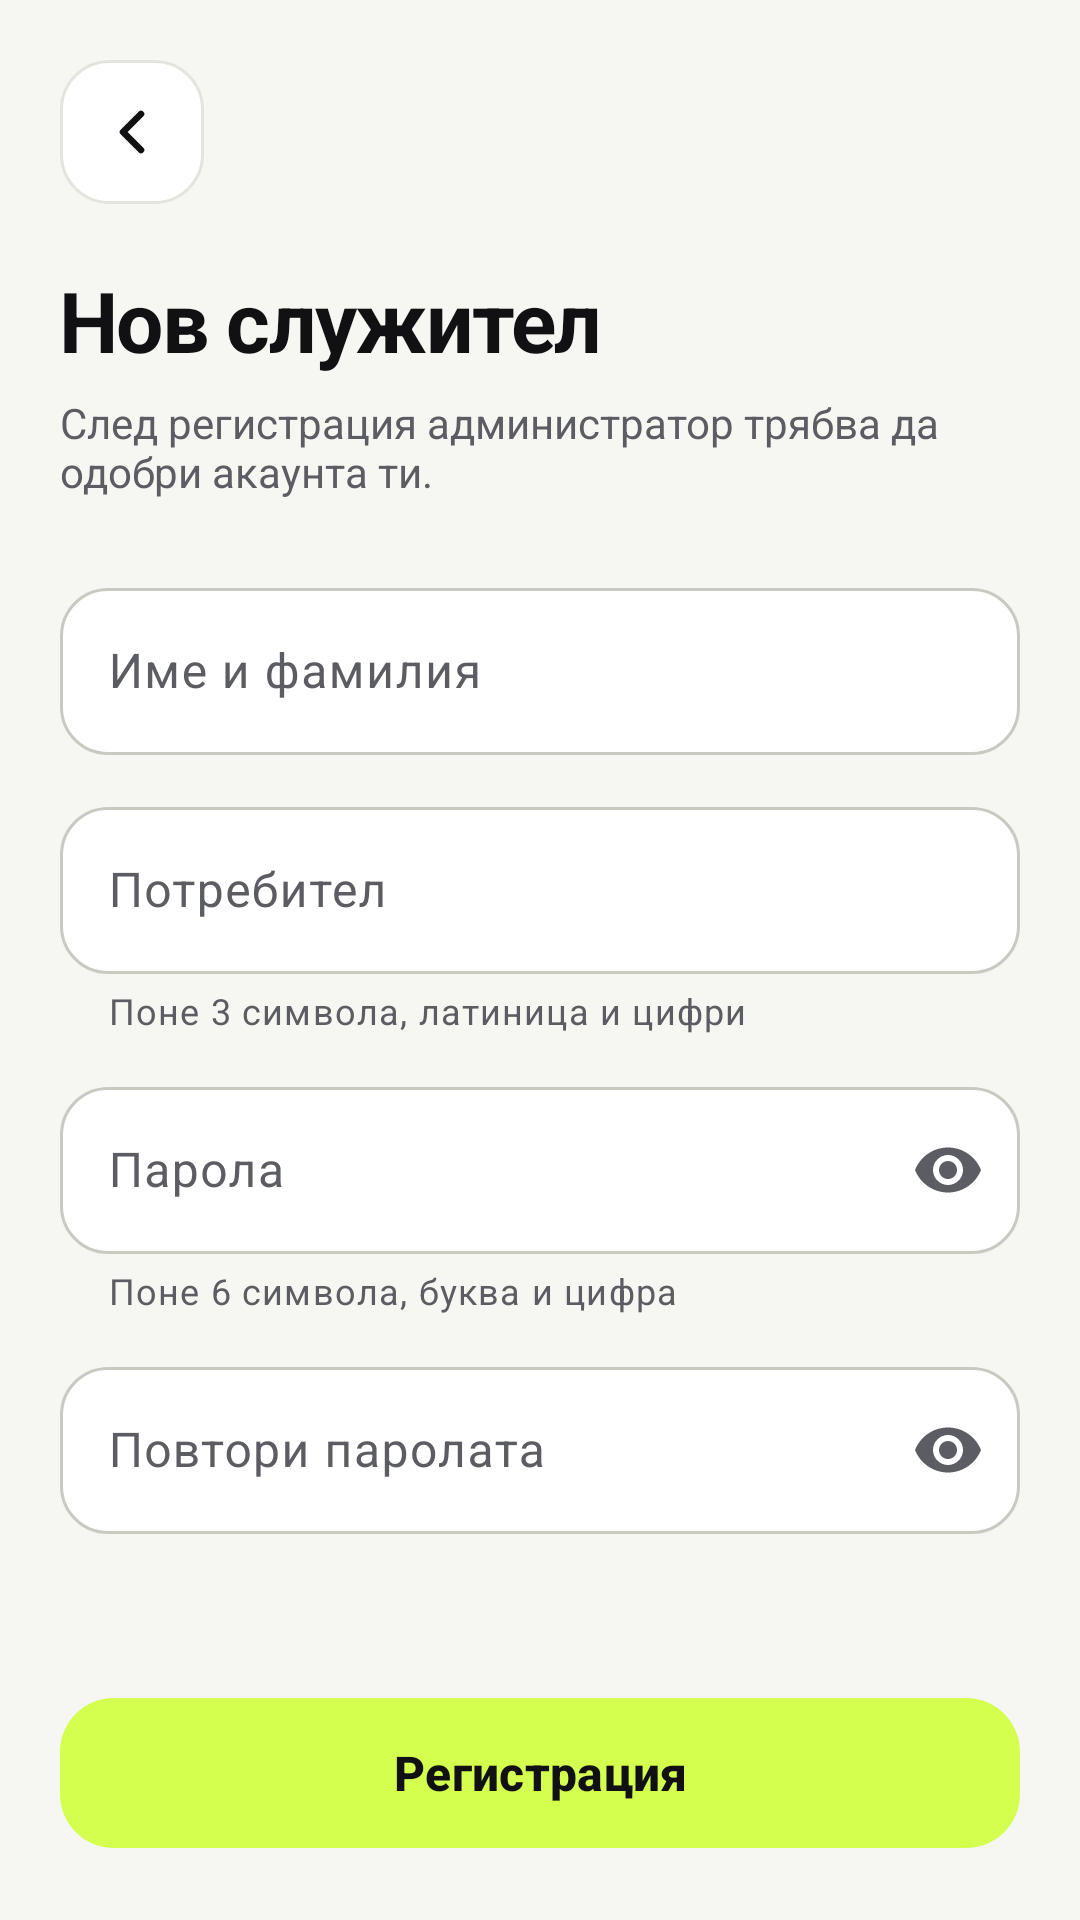

Here is an Android app screen rendered from its layout file. Give the layout XML and the strings, colors and styles it references.
<!-- AndroidManifest.xml: application theme Theme.TapeTransfer -->
<!-- res/layout/fragment_register.xml -->
<?xml version="1.0" encoding="utf-8"?>
<ScrollView xmlns:android="http://schemas.android.com/apk/res/android"
    xmlns:app="http://schemas.android.com/apk/res-auto"
    android:layout_width="match_parent"
    android:layout_height="match_parent"
    android:fillViewport="true">

    <LinearLayout
        android:layout_width="match_parent"
        android:layout_height="wrap_content"
        android:orientation="vertical"
        android:padding="20dp">

        <ImageButton
            android:id="@+id/buttonBack"
            android:layout_width="48dp"
            android:layout_height="48dp"
            android:background="@drawable/bg_icon_button"
            android:contentDescription="@string/cd_back"
            android:src="@drawable/ic_arrow_back"
            app:tint="?attr/colorOnSurface" />

        <TextView
            android:layout_width="wrap_content"
            android:layout_height="wrap_content"
            android:layout_marginTop="20dp"
            android:text="@string/register_title"
            android:textAppearance="@style/TextAppearance.TapeTransfer.Title" />

        <TextView
            android:layout_width="match_parent"
            android:layout_height="wrap_content"
            android:layout_marginTop="6dp"
            android:text="@string/register_subtitle"
            android:textColor="?attr/colorOnSurfaceVariant"
            android:textSize="14sp" />

        <com.google.android.material.textfield.TextInputLayout
            android:id="@+id/inputFullName"
            style="@style/Widget.Material3.TextInputLayout.OutlinedBox"
            android:layout_width="match_parent"
            android:layout_height="wrap_content"
            android:layout_marginTop="24dp"
            android:hint="@string/register_full_name"
            app:boxBackgroundColor="?attr/colorSurfaceContainerLowest"
            app:boxCornerRadiusBottomEnd="16dp"
            app:boxCornerRadiusBottomStart="16dp"
            app:boxCornerRadiusTopEnd="16dp"
            app:boxCornerRadiusTopStart="16dp">

            <com.google.android.material.textfield.TextInputEditText
                android:id="@+id/editFullName"
                android:layout_width="match_parent"
                android:layout_height="wrap_content"
                android:imeOptions="actionNext"
                android:inputType="textPersonName|textCapWords"
                android:maxLines="1" />
        </com.google.android.material.textfield.TextInputLayout>

        <com.google.android.material.textfield.TextInputLayout
            android:id="@+id/inputUsername"
            style="@style/Widget.Material3.TextInputLayout.OutlinedBox"
            android:layout_width="match_parent"
            android:layout_height="wrap_content"
            android:layout_marginTop="12dp"
            android:hint="@string/login_username"
            app:boxBackgroundColor="?attr/colorSurfaceContainerLowest"
            app:boxCornerRadiusBottomEnd="16dp"
            app:boxCornerRadiusBottomStart="16dp"
            app:boxCornerRadiusTopEnd="16dp"
            app:boxCornerRadiusTopStart="16dp"
            app:helperText="@string/register_username_helper">

            <com.google.android.material.textfield.TextInputEditText
                android:id="@+id/editUsername"
                android:layout_width="match_parent"
                android:layout_height="wrap_content"
                android:imeOptions="actionNext"
                android:inputType="text"
                android:maxLines="1" />
        </com.google.android.material.textfield.TextInputLayout>

        <com.google.android.material.textfield.TextInputLayout
            android:id="@+id/inputPassword"
            style="@style/Widget.Material3.TextInputLayout.OutlinedBox"
            android:layout_width="match_parent"
            android:layout_height="wrap_content"
            android:layout_marginTop="12dp"
            android:hint="@string/login_password"
            app:boxBackgroundColor="?attr/colorSurfaceContainerLowest"
            app:boxCornerRadiusBottomEnd="16dp"
            app:boxCornerRadiusBottomStart="16dp"
            app:boxCornerRadiusTopEnd="16dp"
            app:boxCornerRadiusTopStart="16dp"
            app:endIconMode="password_toggle"
            app:helperText="@string/register_password_helper">

            <com.google.android.material.textfield.TextInputEditText
                android:id="@+id/editPassword"
                android:layout_width="match_parent"
                android:layout_height="wrap_content"
                android:imeOptions="actionNext"
                android:inputType="textPassword"
                android:maxLines="1" />
        </com.google.android.material.textfield.TextInputLayout>

        <com.google.android.material.textfield.TextInputLayout
            android:id="@+id/inputConfirmPassword"
            style="@style/Widget.Material3.TextInputLayout.OutlinedBox"
            android:layout_width="match_parent"
            android:layout_height="wrap_content"
            android:layout_marginTop="12dp"
            android:hint="@string/register_confirm_password"
            app:boxBackgroundColor="?attr/colorSurfaceContainerLowest"
            app:boxCornerRadiusBottomEnd="16dp"
            app:boxCornerRadiusBottomStart="16dp"
            app:boxCornerRadiusTopEnd="16dp"
            app:boxCornerRadiusTopStart="16dp"
            app:endIconMode="password_toggle">

            <com.google.android.material.textfield.TextInputEditText
                android:id="@+id/editConfirmPassword"
                android:layout_width="match_parent"
                android:layout_height="wrap_content"
                android:imeOptions="actionDone"
                android:inputType="textPassword"
                android:maxLines="1" />
        </com.google.android.material.textfield.TextInputLayout>

        <TextView
            android:id="@+id/textError"
            android:layout_width="match_parent"
            android:layout_height="wrap_content"
            android:layout_marginTop="12dp"
            android:textColor="?attr/colorError"
            android:textSize="14sp"
            android:visibility="gone" />

        <Space
            android:layout_width="match_parent"
            android:layout_height="0dp"
            android:layout_weight="1"
            android:minHeight="32dp" />

        <com.google.android.material.button.MaterialButton
            android:id="@+id/buttonRegister"
            style="@style/Widget.TapeTransfer.Button.Lime"
            android:layout_width="match_parent"
            android:layout_height="wrap_content"
            android:text="@string/register_button" />

    </LinearLayout>
</ScrollView>
<!-- resources referenced by this layout -->
<resources>
  <!-- drawable bg_icon_button (drawable) -->
  <?xml version="1.0" encoding="utf-8"?>
  <shape xmlns:android="http://schemas.android.com/apk/res/android"
      android:shape="rectangle">
      <solid android:color="?attr/colorSurfaceContainerLowest" />
      <stroke
          android:width="1dp"
          android:color="?attr/colorOutlineVariant" />
      <corners android:radius="16dp" />
  </shape>
  <!-- drawable ic_arrow_back (drawable) -->
  <vector xmlns:android="http://schemas.android.com/apk/res/android"
      android:width="24dp"
      android:height="24dp"
      android:viewportWidth="24"
      android:viewportHeight="24">
      <path
          android:fillColor="#00000000"
          android:pathData="M15,18l-6,-6l6,-6"
          android:strokeWidth="2.2"
          android:strokeColor="#111113"
          android:strokeLineCap="round"
          android:strokeLineJoin="round" />
  </vector>
  <string name="cd_back">Назад</string>
  <string name="login_password">Парола</string>
  <string name="login_username">Потребител</string>
  <string name="register_button">Регистрация</string>
  <string name="register_confirm_password">Повтори паролата</string>
  <string name="register_full_name">Име и фамилия</string>
  <string name="register_password_helper">Поне 6 символа, буква и цифра</string>
  <string name="register_subtitle">След регистрация администратор трябва да одобри акаунта ти.</string>
  <string name="register_title">Нов служител</string>
  <string name="register_username_helper">Поне 3 символа, латиница и цифри</string>
  <style name="TextAppearance.TapeTransfer.Title" parent="TextAppearance.Material3.HeadlineMedium">
          <item name="android:textSize">28sp</item>
          <item name="android:textStyle">bold</item>
          <item name="android:letterSpacing">-0.02</item>
          <item name="android:textColor">?attr/colorOnSurface</item>
      </style>
  <style name="Widget.TapeTransfer.Button.Lime" parent="Widget.Material3.Button">
          <item name="backgroundTint">@color/lime</item>
          <item name="android:textColor">@color/ink</item>
          <item name="android:textSize">16sp</item>
          <item name="android:textStyle">bold</item>
          <item name="android:minHeight">58dp</item>
          <item name="cornerRadius">18dp</item>
      </style>
  <style name="Theme.TapeTransfer" parent="Base.Theme.TapeTransfer" />
  <color name="lime">#D4FF4F</color>
  <color name="ink">#111113</color>
  <color name="white">#FFFFFF</color>
  <color name="error">#B3261E</color>
  <color name="background_light">#F6F6F3</color>
  <color name="ink_secondary">#5C5C63</color>
  <color name="surface_light">#FFFFFF</color>
  <color name="surface_variant_light">#EFEFEA</color>
  <color name="outline_light">#C9C9C2</color>
  <color name="outline_variant_light">#E4E4DF</color>
  <style name="ShapeAppearance.TapeTransfer.Small" parent="">
          <item name="cornerFamily">rounded</item>
          <item name="cornerSize">12dp</item>
      </style>
  <style name="ShapeAppearance.TapeTransfer.Medium" parent="">
          <item name="cornerFamily">rounded</item>
          <item name="cornerSize">16dp</item>
      </style>
  <style name="ShapeAppearance.TapeTransfer.Large" parent="">
          <item name="cornerFamily">rounded</item>
          <item name="cornerSize">24dp</item>
      </style>
</resources>
